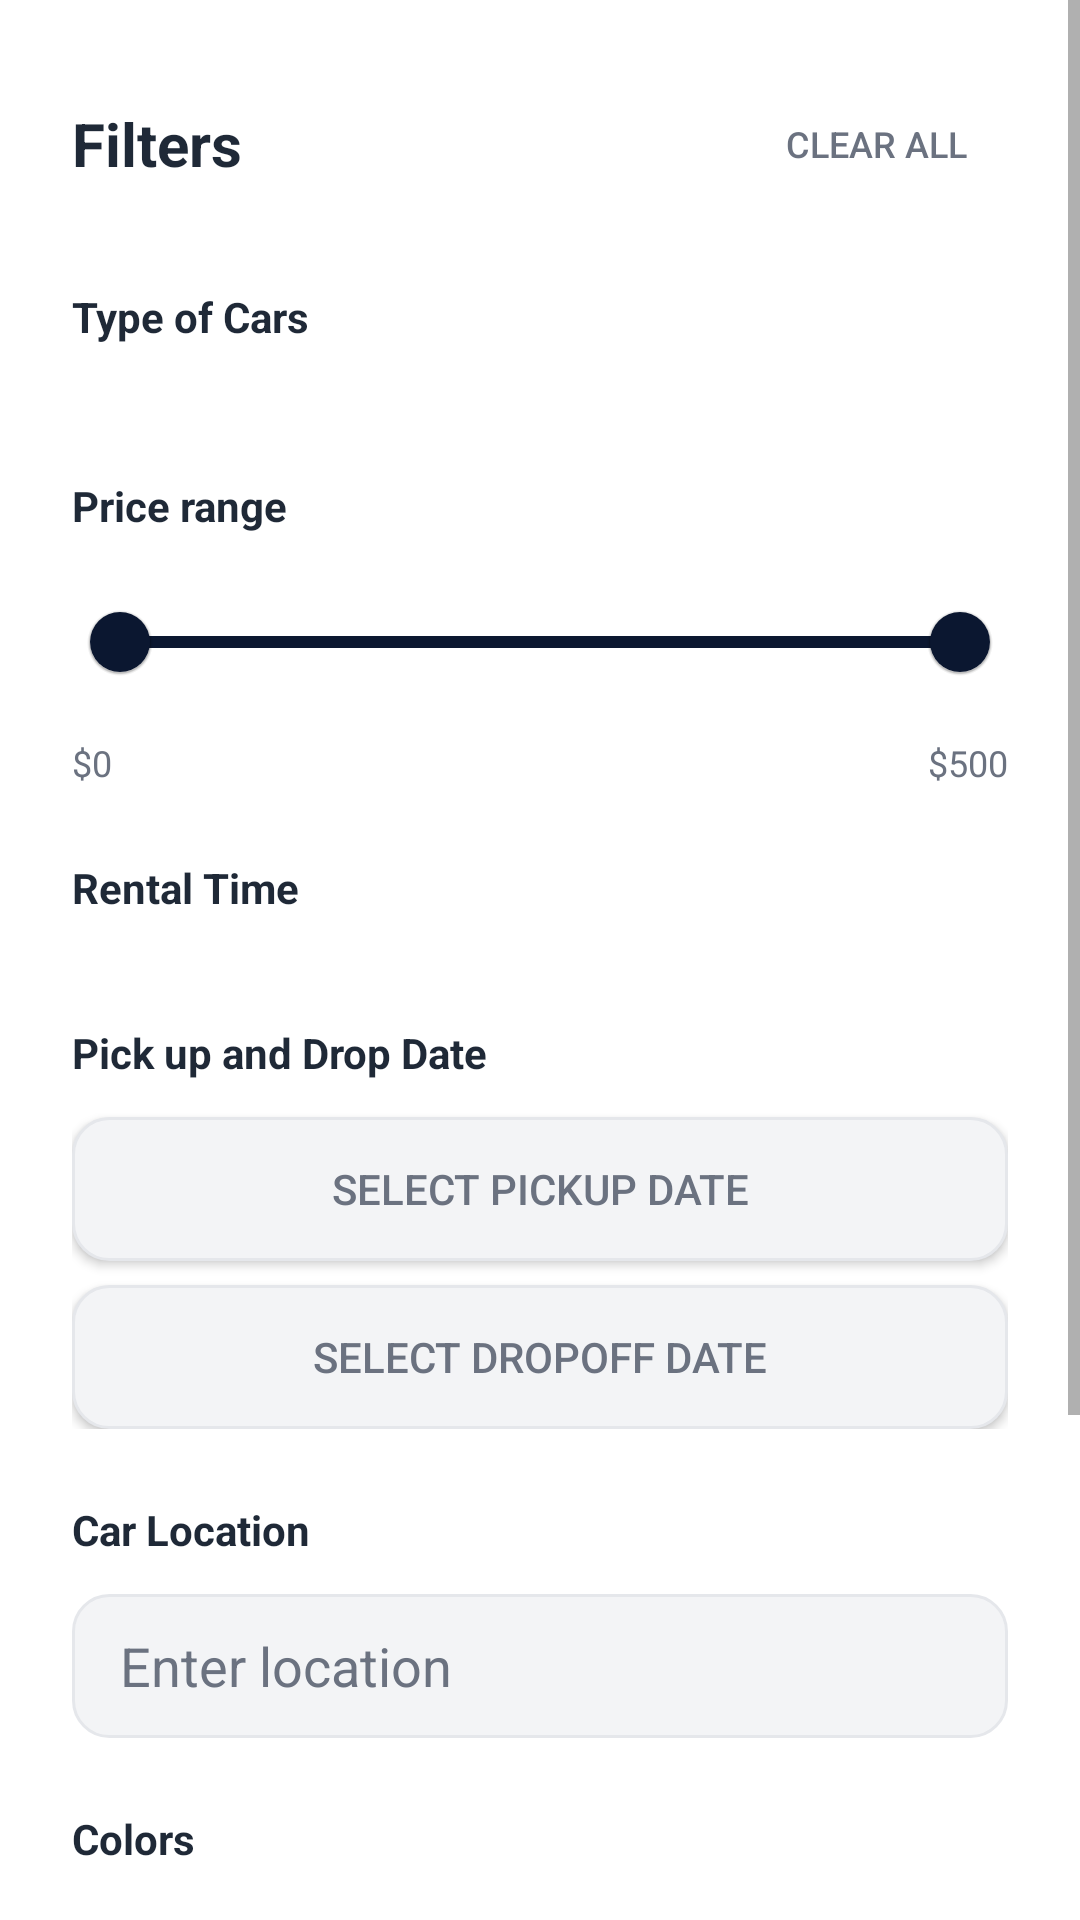

Here is an Android app screen rendered from its layout file. Give the layout XML and the strings, colors and styles it references.
<!-- AndroidManifest.xml: application theme Theme.ChaoloeyApp -->
<!-- res/layout/bottom_sheet_filter.xml -->
<?xml version="1.0" encoding="utf-8"?>
<ScrollView xmlns:android="http://schemas.android.com/apk/res/android"
    xmlns:app="http://schemas.android.com/apk/res-auto"
    android:layout_width="match_parent"
    android:layout_height="wrap_content"
    android:background="@color/white">

    <LinearLayout
        android:layout_width="match_parent"
        android:layout_height="wrap_content"
        android:orientation="vertical"
        android:padding="24dp">

        
        <LinearLayout
            android:layout_width="match_parent"
            android:layout_height="wrap_content"
            android:gravity="center_vertical"
            android:orientation="horizontal"
            android:layout_marginBottom="24dp">

            <TextView
                android:layout_width="0dp"
                android:layout_height="wrap_content"
                android:layout_weight="1"
                android:text="Filters"
                android:textColor="@color/login_text_primary"
                android:textSize="20sp"
                android:textStyle="bold" />

            <Button
                android:id="@+id/clearAllButton"
                android:layout_width="wrap_content"
                android:layout_height="wrap_content"
                android:background="@null"
                android:text="Clear All"
                android:textColor="@color/login_text_secondary"
                android:textSize="12sp" />
        </LinearLayout>

        
        <LinearLayout
            android:layout_width="match_parent"
            android:layout_height="wrap_content"
            android:orientation="vertical"
            android:layout_marginBottom="24dp">

            <TextView
                android:layout_width="match_parent"
                android:layout_height="wrap_content"
                android:text="Type of Cars"
                android:textColor="@color/login_text_primary"
                android:textSize="14sp"
                android:textStyle="bold"
                android:layout_marginBottom="12dp" />

            <LinearLayout
                android:id="@+id/carTypesContainer"
                android:layout_width="match_parent"
                android:layout_height="wrap_content"
                android:orientation="horizontal"
                android:gravity="start"
                android:layout_marginBottom="8dp" />
        </LinearLayout>

        
        <LinearLayout
            android:layout_width="match_parent"
            android:layout_height="wrap_content"
            android:orientation="vertical"
            android:layout_marginBottom="24dp">

            <TextView
                android:layout_width="match_parent"
                android:layout_height="wrap_content"
                android:text="Price range"
                android:textColor="@color/login_text_primary"
                android:textSize="14sp"
                android:textStyle="bold"
                android:layout_marginBottom="12dp" />

            <com.google.android.material.slider.RangeSlider
                android:id="@+id/priceRangeSlider"
                android:layout_width="match_parent"
                android:layout_height="wrap_content"
                android:valueFrom="0"
                android:valueTo="500"
                app:values="@array/initial_price_range" />

            <LinearLayout
                android:layout_width="match_parent"
                android:layout_height="wrap_content"
                android:orientation="horizontal"
                android:layout_marginTop="8dp">

                <TextView
                    android:id="@+id/minPriceTextView"
                    android:layout_width="0dp"
                    android:layout_height="wrap_content"
                    android:layout_weight="1"
                    android:text="$0"
                    android:textColor="@color/login_text_secondary"
                    android:textSize="12sp" />

                <TextView
                    android:id="@+id/maxPriceTextView"
                    android:layout_width="0dp"
                    android:layout_height="wrap_content"
                    android:layout_weight="1"
                    android:gravity="end"
                    android:text="$500"
                    android:textColor="@color/login_text_secondary"
                    android:textSize="12sp" />
            </LinearLayout>
        </LinearLayout>

        
        <LinearLayout
            android:layout_width="match_parent"
            android:layout_height="wrap_content"
            android:orientation="vertical"
            android:layout_marginBottom="24dp">

            <TextView
                android:layout_width="match_parent"
                android:layout_height="wrap_content"
                android:text="Rental Time"
                android:textColor="@color/login_text_primary"
                android:textSize="14sp"
                android:textStyle="bold"
                android:layout_marginBottom="12dp" />

            <LinearLayout
                android:id="@+id/rentalTimeContainer"
                android:layout_width="match_parent"
                android:layout_height="wrap_content"
                android:orientation="horizontal"
                android:gravity="start" />
        </LinearLayout>

        
        <LinearLayout
            android:layout_width="match_parent"
            android:layout_height="wrap_content"
            android:orientation="vertical"
            android:layout_marginBottom="24dp">

            <TextView
                android:layout_width="match_parent"
                android:layout_height="wrap_content"
                android:text="Pick up and Drop Date"
                android:textColor="@color/login_text_primary"
                android:textSize="14sp"
                android:textStyle="bold"
                android:layout_marginBottom="12dp" />

            <Button
                android:id="@+id/pickupDateButton"
                android:layout_width="match_parent"
                android:layout_height="48dp"
                android:background="@drawable/login_input_background"
                android:text="Select Pickup Date"
                android:textColor="@color/login_text_secondary"
                android:textSize="14sp"
                android:layout_marginBottom="8dp" />

            <Button
                android:id="@+id/dropoffDateButton"
                android:layout_width="match_parent"
                android:layout_height="48dp"
                android:background="@drawable/login_input_background"
                android:text="Select Dropoff Date"
                android:textColor="@color/login_text_secondary"
                android:textSize="14sp" />
        </LinearLayout>

        
        <LinearLayout
            android:layout_width="match_parent"
            android:layout_height="wrap_content"
            android:orientation="vertical"
            android:layout_marginBottom="24dp">

            <TextView
                android:layout_width="match_parent"
                android:layout_height="wrap_content"
                android:text="Car Location"
                android:textColor="@color/login_text_primary"
                android:textSize="14sp"
                android:textStyle="bold"
                android:layout_marginBottom="12dp" />

            <EditText
                android:id="@+id/locationEditText"
                android:layout_width="match_parent"
                android:layout_height="48dp"
                android:background="@drawable/login_input_background"
                android:hint="Enter location"
                android:paddingStart="16dp"
                android:paddingEnd="16dp"
                android:textColor="@color/login_text_primary"
                android:textColorHint="@color/login_text_secondary"
                android:inputType="text" />
        </LinearLayout>

        
        <LinearLayout
            android:layout_width="match_parent"
            android:layout_height="wrap_content"
            android:orientation="vertical"
            android:layout_marginBottom="24dp">

            <TextView
                android:layout_width="match_parent"
                android:layout_height="wrap_content"
                android:text="Colors"
                android:textColor="@color/login_text_primary"
                android:textSize="14sp"
                android:textStyle="bold"
                android:layout_marginBottom="12dp" />

            <LinearLayout
                android:id="@+id/colorsContainer"
                android:layout_width="match_parent"
                android:layout_height="wrap_content"
                android:orientation="horizontal"
                android:gravity="start"
                android:layout_marginBottom="8dp" />
        </LinearLayout>

        
        <LinearLayout
            android:layout_width="match_parent"
            android:layout_height="wrap_content"
            android:orientation="vertical"
            android:layout_marginBottom="24dp">

            <TextView
                android:layout_width="match_parent"
                android:layout_height="wrap_content"
                android:text="Seating Capacity"
                android:textColor="@color/login_text_primary"
                android:textSize="14sp"
                android:textStyle="bold"
                android:layout_marginBottom="12dp" />

            <LinearLayout
                android:id="@+id/seatingCapacityContainer"
                android:layout_width="match_parent"
                android:layout_height="wrap_content"
                android:orientation="horizontal"
                android:gravity="start" />
        </LinearLayout>

        
        <LinearLayout
            android:layout_width="match_parent"
            android:layout_height="wrap_content"
            android:orientation="vertical"
            android:layout_marginBottom="24dp">

            <TextView
                android:layout_width="match_parent"
                android:layout_height="wrap_content"
                android:text="Fuel Type"
                android:textColor="@color/login_text_primary"
                android:textSize="14sp"
                android:textStyle="bold"
                android:layout_marginBottom="12dp" />

            <LinearLayout
                android:id="@+id/fuelTypeContainer"
                android:layout_width="match_parent"
                android:layout_height="wrap_content"
                android:orientation="horizontal"
                android:gravity="start"
                android:layout_marginBottom="12dp" />
        </LinearLayout>

        
        <Button
            android:id="@+id/showCarsButton"
            android:layout_width="match_parent"
            android:layout_height="56dp"
            android:background="@drawable/login_button_primary_background"
            android:text="Show 100+ Cars"
            android:textColor="@color/white"
            android:textSize="16sp"
            android:textStyle="bold" />

    </LinearLayout>

</ScrollView>
<!-- resources referenced by this layout -->
<resources>
  <array name="initial_price_range">
          <item>0</item>
          <item>500</item>
      </array>
  <color name="login_text_primary">#1F2937</color>
  <color name="login_text_secondary">#6B7280</color>
  <color name="white">#FFFFFFFF</color>
  <!-- drawable login_button_primary_background (drawable) -->
  <?xml version="1.0" encoding="utf-8"?>
  <shape xmlns:android="http://schemas.android.com/apk/res/android">
      <solid android:color="@color/login_button_primary" />
      <corners android:radius="24dp" />
  </shape>
  <!-- drawable login_input_background (drawable) -->
  <?xml version="1.0" encoding="utf-8"?>
  <shape xmlns:android="http://schemas.android.com/apk/res/android">
      <solid android:color="@color/login_input_background" />
      <stroke
          android:width="1dp"
          android:color="@color/login_input_border" />
      <corners android:radius="12dp" />
  </shape>
  <style name="Theme.ChaoloeyApp" parent="Theme.MaterialComponents.DayNight.NoActionBar.Bridge">
          <item name="colorPrimary">@color/chaoloey_primary</item>
          <item name="colorPrimaryVariant">@color/chaoloey_primary_dark</item>
          <item name="colorSecondary">@color/chaoloey_accent</item>
          <item name="colorSurface">@color/chaoloey_surface</item>
          <item name="textInputStyle">@style/Widget.MaterialComponents.TextInputLayout.OutlinedBox</item>
          <item name="textAppearanceHeadline6">@style/TextAppearance.MaterialComponents.Headline6</item>
          <item name="textAppearanceSubtitle1">@style/TextAppearance.MaterialComponents.Subtitle1</item>
          <item name="textAppearanceSubtitle2">@style/TextAppearance.MaterialComponents.Subtitle2</item>
          <item name="textAppearanceBody1">@style/TextAppearance.MaterialComponents.Body1</item>
          <item name="textAppearanceBody2">@style/TextAppearance.MaterialComponents.Body2</item>
          <item name="textAppearanceButton">@style/TextAppearance.MaterialComponents.Button</item>
          <item name="textAppearanceCaption">@style/TextAppearance.MaterialComponents.Caption</item>
          <item name="textAppearanceOverline">@style/TextAppearance.MaterialComponents.Overline</item>
          <item name="android:statusBarColor">@color/chaoloey_primary_dark</item>
          <item name="android:navigationBarColor">@color/chaoloey_primary_dark</item>
      </style>
  <color name="login_button_primary">#1F2937</color>
  <color name="login_input_background">#F3F4F6</color>
  <color name="login_input_border">#E5E7EB</color>
  <color name="chaoloey_primary">#0B1730</color>
  <color name="chaoloey_primary_dark">#071225</color>
  <color name="chaoloey_accent">#F4A900</color>
  <color name="chaoloey_surface">#13233F</color>
</resources>
